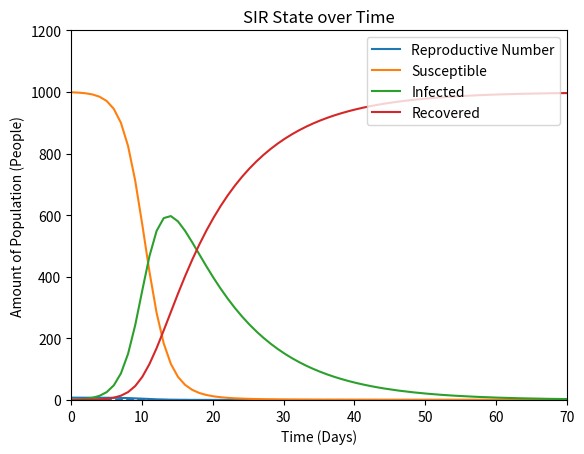

Source code (Python):
import numpy as np
from scipy.integrate import odeint
import matplotlib.pyplot as plt
from mpl_toolkits.mplot3d import axes3d

# Total population, N.
N = 1000
# Initial number of infected and recovered individuals, I0 and R0.
I0, R0 = 1, 0
# Everyone else, S0, is susceptible to infection initially.
S0 = N - I0 - R0
# Contact rate, beta, and mean recovery rate, gamma, (in 1/days).
beta, gamma = 0.75, 1./10 
# A grid of time points (in days)
t = np.linspace(0, 160, 160)

print(f'Beta: {beta}, Gamma: {gamma}')
print(f'R0: {beta/gamma}')
if (beta/gamma) > 1:
    print('Epidemic!')

# The SIR model differential equations.
def deriv(y, t, N, beta, gamma):
    S, I, R = y
    dSdt = -beta * S * I / N
    dIdt = beta * S * I / N - gamma * I
    dRdt = gamma * I
    return dSdt, dIdt, dRdt

# Initial conditions vector
y0 = S0, I0, R0
# Integrate the SIR equations over the time grid, t.
ret = odeint(deriv, y0, t, args=(N, beta, gamma))
S, I, R = ret.T

# R Plot
r = (beta*S)/(gamma*N)
plt.xlim(0, 70)
plt.ylim(0, 10)
plt.plot(t, r, label = "Reproductive Number")
plt.axhline(y = 1, linestyle = '--')
plt.legend(loc='upper right')
plt.show()

# Plot the data on three separate curves for S(t), I(t) and R(t)
plt.xlim(0, 70)
plt.ylim(0, 1200)
plt.plot(t, S, label = "Susceptible")
plt.plot(t, I, label = "Infected")
plt.plot(t, R, label = "Recovered")
plt.title(f'SIR State over Time')
plt.xlabel('Time (Days)')
plt.ylabel('Amount of Population (People)')
plt.legend(loc='upper right')
plt.show()


#Plot Vector Field
# fig = plt.figure()
# ax = fig.add_subplot(111, projection='3d')
# plt.xlim(0, 20)
# plt.ylim(0, 1200)
# ax.axes.set_xlim3d(left=0, right=50) 
# ax.axes.set_ylim3d(bottom=0, top=50) 
# ax.axes.set_zlim3d(bottom=50, top=100) 
# plt.quiver(s, i, u, v)
# plt.streamplot(S, I, U, V)
# plt.stackplot(t, I, S, R, labels=['Infected','Susceptible','Recovered'])
# plt.legend(loc='upper right')
# plt.show()